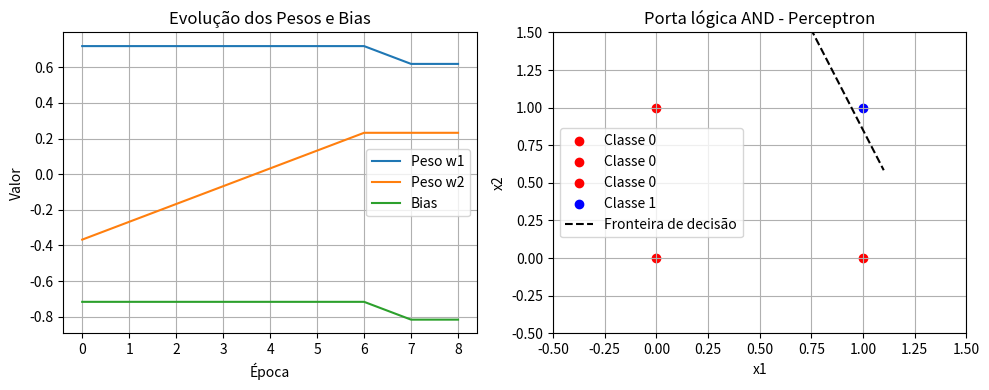

Generate this figure with matplotlib:
import random
import matplotlib.pyplot as plt

# Função de ativação degrau (Heaviside function)
def step_function(u):
    return 1 if u >= 0 else 0

# Classe Perceptron simples com histórico de pesos
class Perceptron:
    def __init__(self, input_size, learning_rate = 0.1):
        self.weights = [random.uniform(-1, 1) for _ in range(input_size)]
        self.bias = random.uniform(-1, 1)
        self.learning_rate = learning_rate
        self.history = []       # Irá armazenar os pesos e bias de cada época

    def predict(self, inputs):
        u = sum(w * x for w, x in zip(self.weights, inputs)) + self.bias
        return step_function(u)

    def train(self, training_data, epochs = 10):
        for epoch in range(epochs):
            print(f"Época {epoch+1}")
            global_error = 0 # Soma dos erros da época

            for inputs, target in training_data:
                prediction = self.predict(inputs)
                error = target - prediction         # Cálculo do erro residual

                # Atualização dos pesos:
                self.weights = [
                    w + self.learning_rate * error * x
                    for w, x in zip(self.weights, inputs)
                ]
                self.bias += self.learning_rate * error

                global_error += abs(error)
                print(f"Entrada: {inputs}, Esperado: {target}, Previsto: {prediction}")

            # Salva os pesos e bias atuais:
            self.history.append((self.weights[:], self.bias))

            # Exibição com três casas decimais:
            w_str = [f"{w:.3f}" for w in self.weights]
            b_str = f"{self.bias:.3f}"
            print(f"Pesos: {w_str}, Bias: {b_str}")
            print("-" * 30)
            #print(f"Pesos: {self.weights}, Bias: {self.bias}")
            #print('-' * 30)

            # Condição de parada após convergência
            if global_error == 0:
                self.converged_epoch = epoch + 1
                print(f'O treinamento convergiu na época {epoch+1} ✅')
                print(f"Treinamento concluído em {self.converged_epoch} épocas.")
                break

    def get_decision_boundary(self):
        w1, w2 = self.weights
        b = self.bias

        if w2 == 0:
            return None
        # A equação da reta é w1*x1 + w2*x2 + b = 0 -> x2 = -(w1*x1 + b)/w2
        return lambda x: -(w1*x + b)/w2

# Criação dos dados de entrada de acordo com as tabelas verdades das portas AND, OR e NAND.
def get_training_data(gate_type):
    if gate_type == 'AND':
        data = [([0, 0], 0), ([0, 1], 0), ([1, 0], 0), ([1, 1], 1)]
    elif gate_type == 'OR':
        data = [([0, 0], 0), ([0, 1], 1), ([1, 0], 1), ([1, 1], 1)]
    elif gate_type == 'NAND':
        data = [([0, 0], 1), ([0, 1], 1), ([1, 0], 1), ([1, 1], 0)]
    else:
        raise ValueError("Porta lógica não suportada.")

    return data, gate_type

training_data, gate_name = get_training_data('AND')

# Criando e treinando a Perceptron com duas entradas:
p = Perceptron(input_size=2)
p.train(training_data, epochs=10)

# Visualização da evolução dos pesos:
w1_vals = [w[0][0] for w in p.history]
w2_vals = [w[0][1] for w in p.history]
bias_vals = [w[1] for w in p.history]

# Criação da plotagem do gráfico:
plt.figure(figsize=(10,4))
plt.subplot(1, 2, 1)
plt.plot(w1_vals, label = "Peso w1")
plt.plot(w2_vals, label = "Peso w2")
plt.plot(bias_vals, label = "Bias")
plt.xlabel("Época")
plt.ylabel("Valor")
plt.title("Evolução dos Pesos e Bias")
plt.legend()
plt.grid(True)

# Plot da reta de separação e pontos:
plt.subplot(1, 2, 2)
for x, y in training_data:
    color = 'blue' if y == 1 else 'red'
    plt.scatter(x[0], x[1], c=color, label=f'Classe {y}')

# Reta de decisão final
decision = p.get_decision_boundary()
if decision:
    x_vals = [i * 0.1 for i in range(-1, 12)]
    y_vals = [decision(x) for x in x_vals]
    plt.plot(x_vals, y_vals, 'k--', label='Fronteira de decisão')

plt.title(f'Porta lógica {gate_name} - Perceptron')
plt.xlabel('x1')
plt.ylabel('x2')
plt.xlim(-0.5, 1.5)
plt.ylim(-0.5, 1.5)
plt.grid(True)
plt.legend()
plt.tight_layout()
plt.show()
